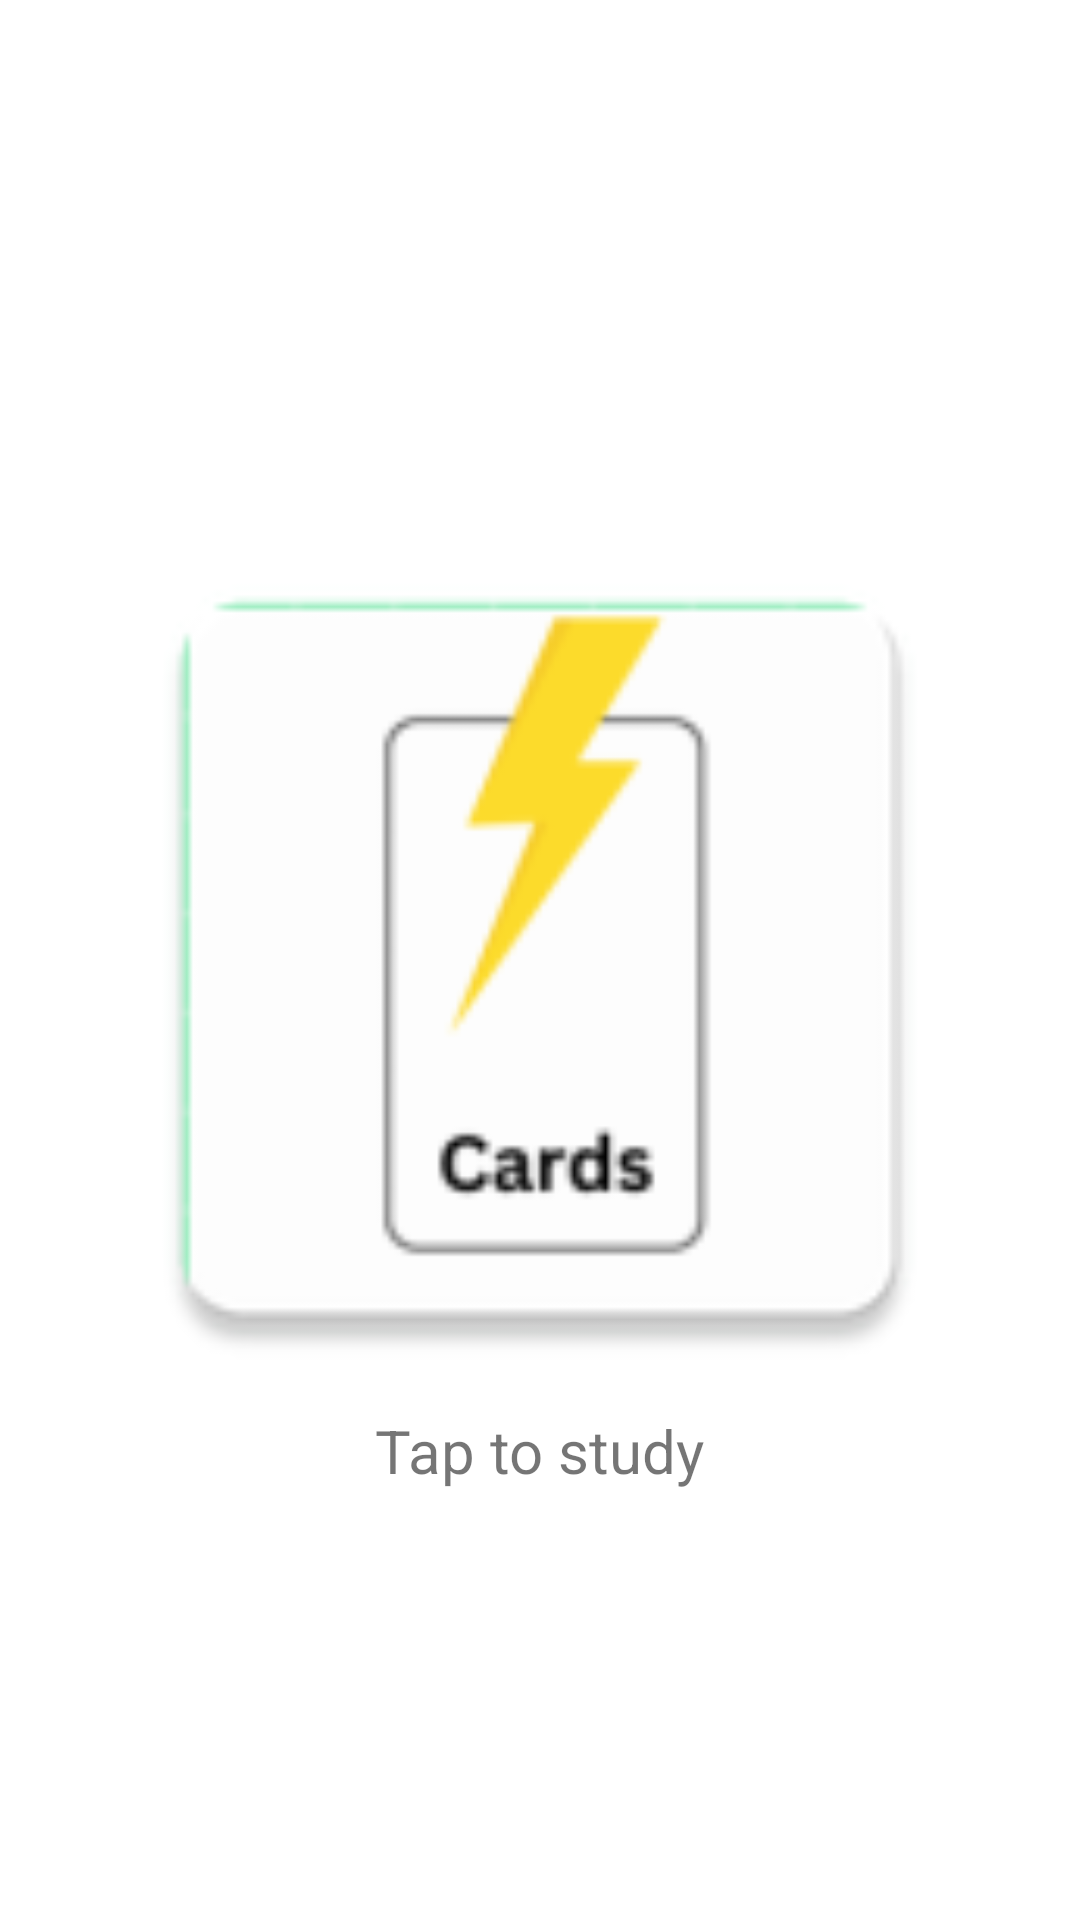

Here is an Android app screen rendered from its layout file. Give the layout XML and the strings, colors and styles it references.
<!-- AndroidManifest.xml: application theme Theme.Cards -->
<!-- res/layout/fragment_title.xml -->
<?xml version="1.0" encoding="utf-8"?>
<layout
    xmlns:android="http://schemas.android.com/apk/res/android">

    <RelativeLayout
        android:id="@+id/title_fragment_relative_layout"
        android:layout_width="match_parent"
        android:layout_height="match_parent">

        <ImageView
            android:id="@+id/logo"
            android:layout_width="300dp"
            android:layout_height="300dp"
            android:layout_centerInParent="true"
            android:src="@mipmap/icon"
            android:contentDescription="@string/title_fragment_description" />

        <TextView
            android:layout_below="@id/logo"
            android:layout_width="wrap_content"
            android:layout_height="wrap_content"
            android:layout_centerHorizontal="true"
            android:textSize="20sp"
            android:text="@string/subtitle_text"/>
    </RelativeLayout>

</layout>
<!-- resources referenced by this layout -->
<resources>
  <!-- mipmap icon: png bitmap (mipmap-hdpi, 1992 bytes) -->
  <string name="subtitle_text">Tap to study</string>
  <string name="title_fragment_description">Title Fragment</string>
  <style name="Theme.Cards" parent="Theme.MaterialComponents.DayNight.DarkActionBar">
          
          <item name="colorPrimary">@color/purple_500</item>
          <item name="colorPrimaryVariant">@color/purple_700</item>
          <item name="colorOnPrimary">@color/white</item>
          
          <item name="colorSecondary">@color/teal_200</item>
          <item name="colorSecondaryVariant">@color/teal_700</item>
          <item name="colorOnSecondary">@color/black</item>
          
          <item name="android:statusBarColor">?attr/colorPrimaryVariant</item>
          
  
      </style>
  <color name="purple_500">#FF6200EE</color>
  <color name="purple_700">#FF3700B3</color>
  <color name="white">#FFFFFFFF</color>
  <color name="teal_200">#80CBC4</color>
  <color name="teal_700">#00796B</color>
  <color name="black">#FF000000</color>
</resources>
